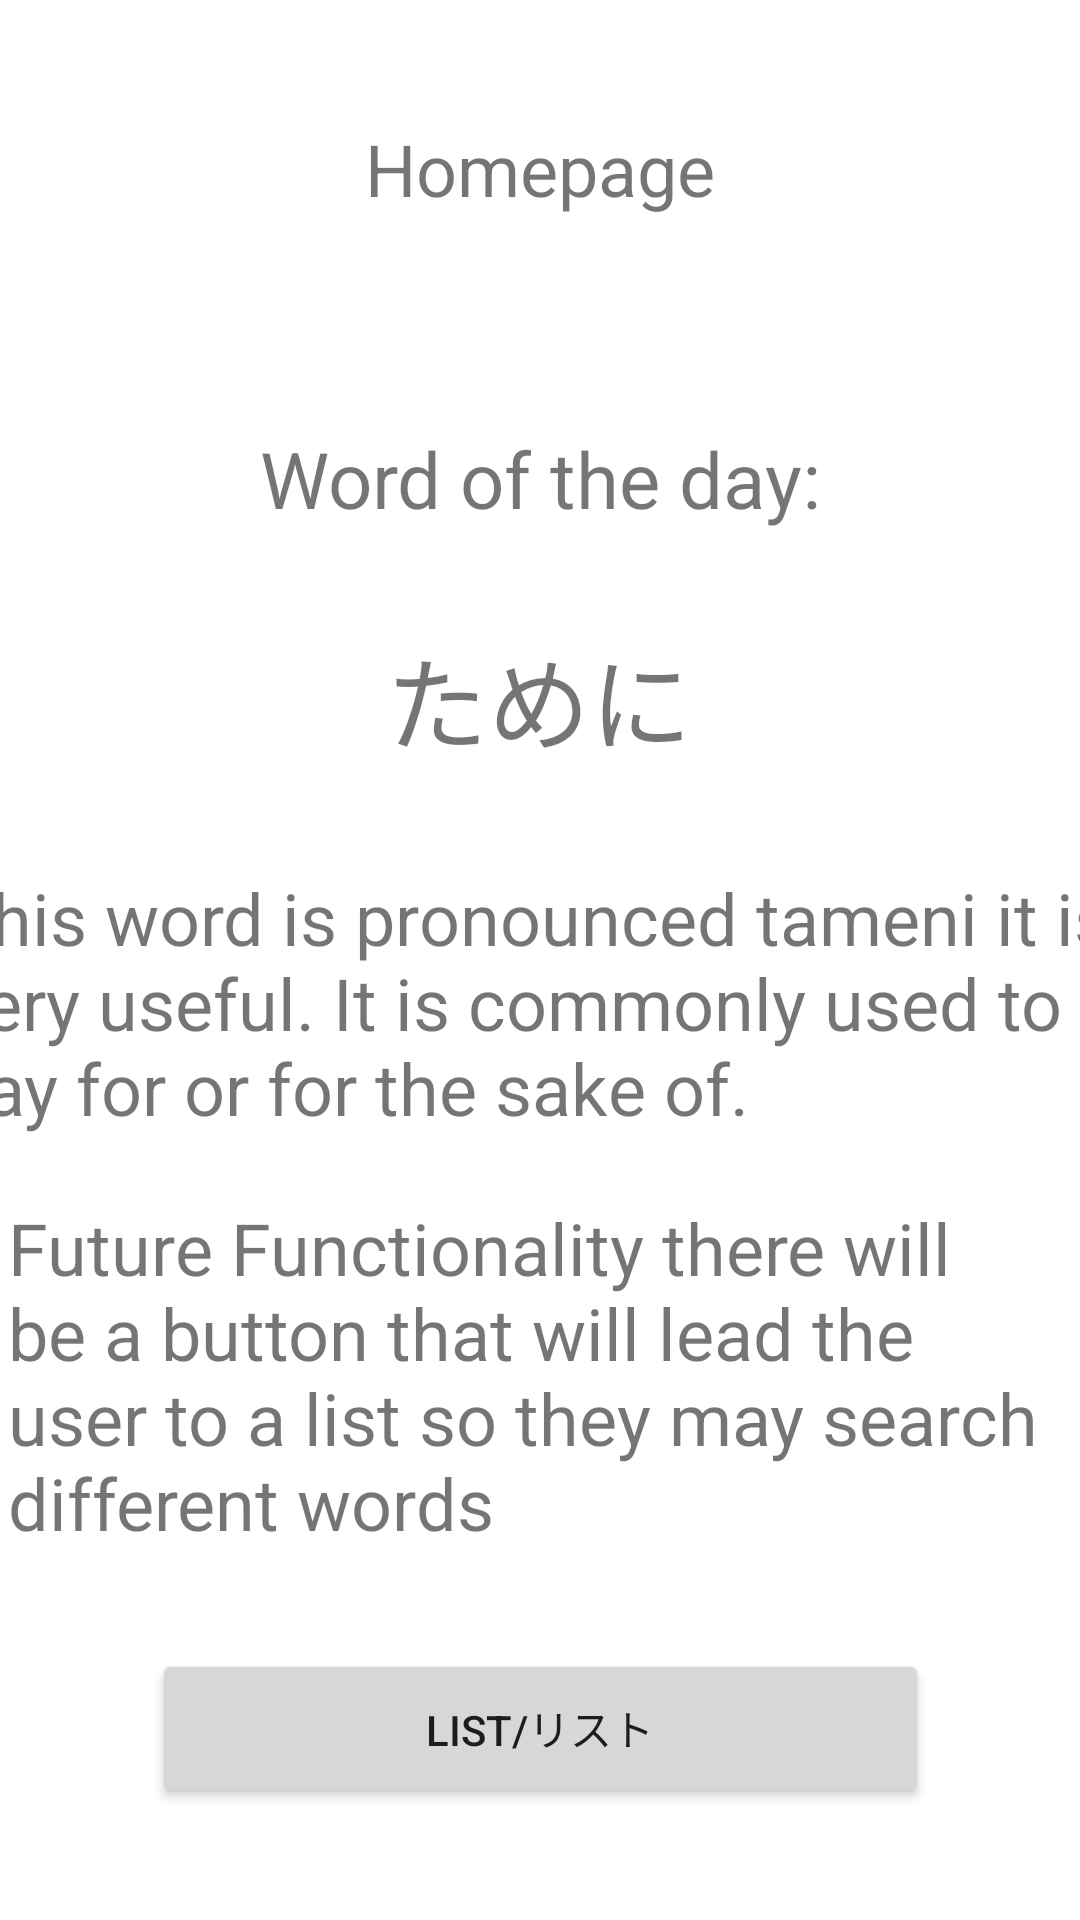

Layout XML and referenced resources for this Android screen:
<!-- AndroidManifest.xml: application theme Theme.Project_Narau -->
<!-- res/layout/fragment_homepage.xml -->
<?xml version="1.0" encoding="utf-8"?>
<androidx.constraintlayout.widget.ConstraintLayout xmlns:android="http://schemas.android.com/apk/res/android"
    xmlns:app="http://schemas.android.com/apk/res-auto"
    xmlns:tools="http://schemas.android.com/tools"
    android:layout_width="match_parent"
    android:layout_height="match_parent"
    android:background="@drawable/homepage_ginkakuji"
    tools:context=".HomepageFragment" >

    <TextView
        android:id="@+id/homeText"
        android:layout_width="141dp"
        android:layout_height="36dp"
        android:layout_marginStart="135dp"
        android:layout_marginTop="40dp"
        android:layout_marginEnd="135dp"
        android:background="@color/white"
        android:text="  Homepage"
        android:textSize="24sp"
        app:layout_constraintEnd_toEndOf="parent"
        app:layout_constraintStart_toStartOf="parent"
        app:layout_constraintTop_toTopOf="parent" />

    <TextView
        android:id="@+id/wordOfDay"
        android:layout_width="wrap_content"
        android:layout_height="wrap_content"
        android:layout_marginStart="112dp"
        android:layout_marginTop="66dp"
        android:layout_marginEnd="112dp"
        android:background="@color/white"
        android:text="Word of the day:"
        android:textSize="26sp"
        app:layout_constraintEnd_toEndOf="parent"
        app:layout_constraintStart_toStartOf="parent"
        app:layout_constraintTop_toBottomOf="@+id/homeText" />

    <TextView
        android:id="@+id/Tameni"
        android:layout_width="wrap_content"
        android:layout_height="wrap_content"
        android:layout_marginStart="154dp"
        android:layout_marginTop="31dp"
        android:layout_marginEnd="155dp"
        android:background="@color/white"
        android:text="ために"
        android:textSize="34sp"
        app:layout_constraintEnd_toEndOf="parent"
        app:layout_constraintStart_toStartOf="parent"
        app:layout_constraintTop_toBottomOf="@+id/wordOfDay" />

    <TextView
        android:id="@+id/tameniExplain"
        android:layout_width="395dp"
        android:layout_height="92dp"
        android:layout_marginStart="8dp"
        android:layout_marginTop="32dp"
        android:layout_marginEnd="8dp"
        android:background="@color/white"
        android:text="This word is pronounced tameni it is very useful. It is commonly used to say for or for the sake of. "
        android:textSize="24sp"
        app:layout_constraintEnd_toEndOf="parent"
        app:layout_constraintStart_toStartOf="parent"
        app:layout_constraintTop_toBottomOf="@+id/Tameni" />

    <TextView
        android:id="@+id/listLabel"
        android:layout_width="355dp"
        android:layout_height="114dp"
        android:layout_marginStart="28dp"
        android:layout_marginTop="18dp"
        android:layout_marginEnd="28dp"
        android:background="@color/white"
        android:text="Future Functionality there will be a button that will lead the user to a list so they may search different words"
        android:textSize="24sp"
        app:layout_constraintEnd_toEndOf="parent"
        app:layout_constraintStart_toStartOf="parent"
        app:layout_constraintTop_toBottomOf="@+id/tameniExplain" />

    <Button
        android:id="@+id/listButton"
        android:layout_width="259dp"
        android:layout_height="53dp"
        android:layout_marginStart="76dp"
        android:layout_marginTop="36dp"
        android:layout_marginEnd="76dp"
        android:text="List/リスト"
        app:layout_constraintEnd_toEndOf="parent"
        app:layout_constraintStart_toStartOf="parent"
        app:layout_constraintTop_toBottomOf="@+id/listLabel" />
</androidx.constraintlayout.widget.ConstraintLayout>
<!-- resources referenced by this layout -->
<resources>
  <style name="Theme.Project_Narau" parent="Theme.MaterialComponents.DayNight.DarkActionBar">
          
          <item name="colorPrimary">@color/purple_500</item>
          <item name="colorPrimaryVariant">@color/purple_700</item>
          <item name="colorOnPrimary">@color/white</item>
          
          <item name="colorSecondary">@color/teal_200</item>
          <item name="colorSecondaryVariant">@color/teal_700</item>
          <item name="colorOnSecondary">@color/black</item>
          
          <item name="android:statusBarColor">?attr/colorPrimaryVariant</item>
          
      </style>
  <!-- not gathered from this repository: default colours our renderer supplied (Android Studio template values) -->
  <color name="purple_500">#FF6200EE</color>
  <color name="purple_700">#FF3700B3</color>
  <color name="teal_200">#FF03DAC5</color>
  <color name="teal_700">#FF018786</color>
  <color name="black">#FF000000</color>
  <color name="white">#FFFFFFFF</color>
</resources>
